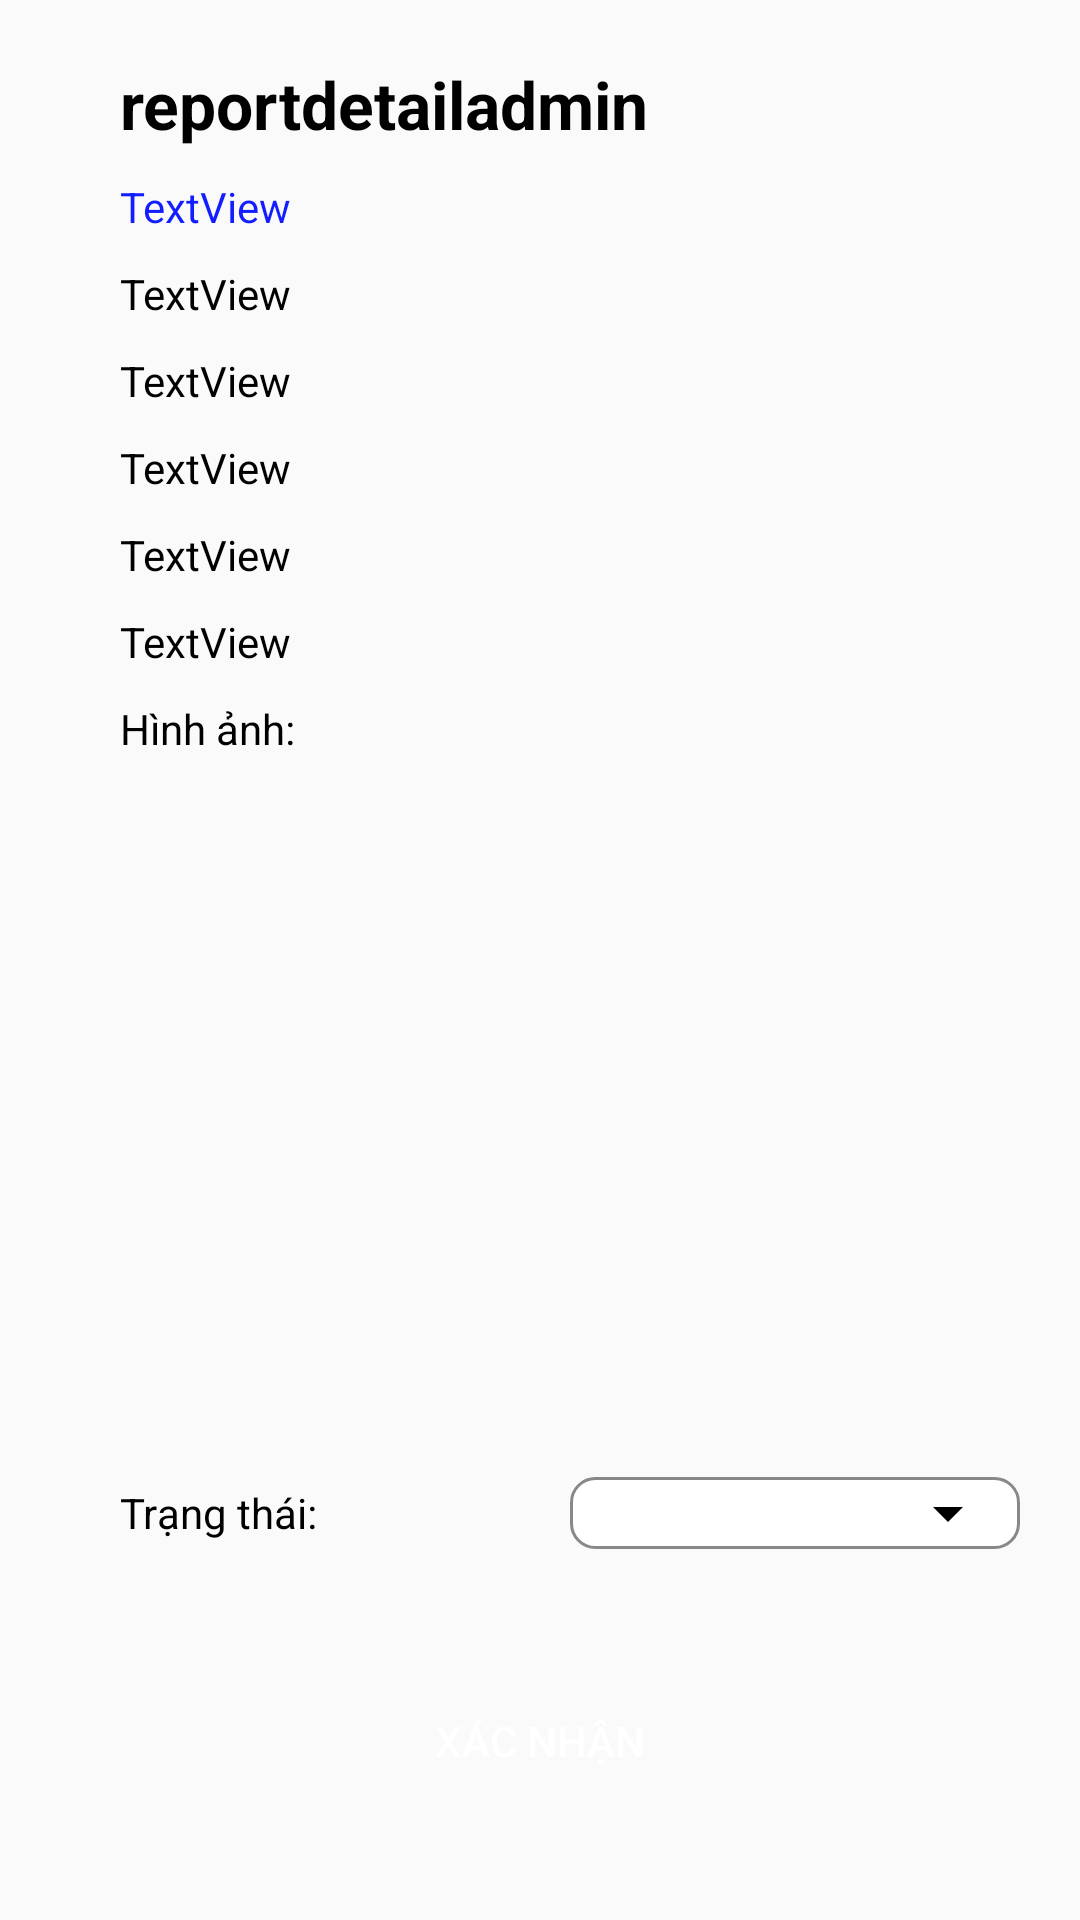

Write the Android layout XML for this screen, with the resource values it uses.
<!-- AndroidManifest.xml: application theme Theme.HanoiFixlt -->
<!-- res/layout/activity_report_detail_admin.xml -->
<?xml version="1.0" encoding="utf-8"?>
<LinearLayout xmlns:android="http://schemas.android.com/apk/res/android"
    xmlns:app="http://schemas.android.com/apk/res-auto"
    xmlns:tools="http://schemas.android.com/tools"
    android:id="@+id/main"
    android:layout_width="match_parent"
    android:layout_height="match_parent"
    android:orientation="vertical"
    android:paddingHorizontal="20dp"
    tools:context=".activity.ReportDetailAdmin">

    <TextView
        android:id="@+id/txtCategory"
        android:layout_width="wrap_content"
        android:layout_height="wrap_content"
        android:textSize="22sp"
        android:layout_marginTop="20dp"
        android:layout_marginHorizontal="20dp"
        android:textColor="@color/black"
        android:textStyle="bold"
        android:text="reportdetailadmin" />

    <TextView
        android:id="@+id/txtStatus"
        android:layout_marginTop="10dp"
        android:layout_width="wrap_content"
        android:layout_height="wrap_content"
        android:layout_marginHorizontal="20dp"
        android:textColor="@color/blue"
        android:text="TextView" />

    <TextView
        android:id="@+id/txtReportId"
        android:layout_width="match_parent"
        android:layout_height="wrap_content"
        android:layout_marginTop="10dp"
        android:layout_marginHorizontal="20dp"
        android:textColor="@color/black"
        android:text="TextView" />

    <TextView
        android:id="@+id/txtAdr"
        android:layout_width="match_parent"
        android:layout_height="wrap_content"
        android:layout_marginTop="10dp"
        android:layout_marginHorizontal="20dp"
        android:textColor="@color/black"
        android:text="TextView" />

    <TextView
        android:id="@+id/txtDes"
        android:layout_width="match_parent"
        android:layout_height="wrap_content"
        android:layout_marginTop="10dp"
        android:layout_marginHorizontal="20dp"
        android:textColor="@color/black"
        android:text="TextView" />

    <TextView
        android:id="@+id/txtSubmit"
        android:layout_width="match_parent"
        android:layout_height="wrap_content"
        android:layout_marginTop="10dp"
        android:layout_marginHorizontal="20dp"
        android:textColor="@color/black"
        android:text="TextView" />

    <TextView
        android:id="@+id/txtLastchange"
        android:layout_width="match_parent"
        android:layout_height="wrap_content"
        android:layout_marginTop="10dp"
        android:layout_marginHorizontal="20dp"
        android:textColor="@color/black"
        android:text="TextView" />

    <TextView
        android:id="@+id/txtImg"
        android:layout_width="match_parent"
        android:layout_height="wrap_content"
        android:layout_marginTop="10dp"
        android:layout_marginHorizontal="20dp"
        android:textColor="@color/black"
        android:text="Hình ảnh:" />

    <ImageView
        android:id="@+id/imageView5"
        android:layout_width="match_parent"
        android:layout_height="200dp"
        android:layout_marginTop="10dp"
        android:layout_marginHorizontal="20dp"
        android:scaleType="centerCrop"
        android:src="@drawable/placeholder_rounded" />

    <LinearLayout
        android:layout_width="match_parent"
        android:layout_height="wrap_content"
        android:layout_marginTop="30dp"
        android:orientation="horizontal">

        <TextView
            android:id="@+id/txtSta"
            android:layout_width="120dp"
            android:layout_height="wrap_content"
            android:textColor="@color/black"
            android:layout_marginStart="20dp"
            android:layout_gravity="center_vertical"
            android:text="Trạng thái:" />

        <Spinner
            android:id="@+id/spinner"
            android:layout_marginStart="30dp"
            android:layout_width="match_parent"
            android:layout_height="wrap_content"
            android:paddingStart="30dp"
            android:background="@drawable/spinner_background" />
    </LinearLayout>

    <Button
        android:id="@+id/button"
        android:layout_width="match_parent"
        android:layout_height="wrap_content"
        android:layout_marginTop="40dp"
        android:background="@drawable/button_edit"
        android:layout_marginHorizontal="20dp"
        android:backgroundTint="@color/blue"
        android:textColor="@color/white"
        android:text="Xác nhận" />
</LinearLayout>
<!-- resources referenced by this layout -->
<resources>
  <color name="black">#FF000000</color>
  <color name="blue">#121EFF</color>
  <color name="white">#FFFFFFFF</color>
  <!-- drawable spinner_background (drawable) -->
  <?xml version="1.0" encoding="utf-8"?>
  <layer-list xmlns:android="http://schemas.android.com/apk/res/android">
      
      <item>
          <shape android:shape="rectangle">
              <solid android:color="#FFFFFF"/> 
              <stroke android:width="1dp" android:color="#888888"/> 
              <corners android:radius="8dp"/> 
          </shape>
      </item>
  
      
      <item android:drawable="@drawable/ic_arrow_down_black"
          android:gravity="end|center_vertical"
          android:right="12dp" />
  </layer-list>
  <style name="Theme.HanoiFixlt" parent="Base.Theme.HanoiFixlt" />
  <!-- drawable ic_arrow_down_black (drawable) -->
  <?xml version="1.0" encoding="utf-8"?>
      <vector xmlns:android="http://schemas.android.com/apk/res/android"
          android:width="24dp"
          android:height="24dp"
          android:viewportWidth="24"
          android:viewportHeight="24">
          <path
              android:fillColor="#000000"
              android:pathData="M7,10l5,5 5,-5" />
      </vector>
  <style name="Base.Theme.HanoiFixlt" parent="Theme.AppCompat.DayNight.DarkActionBar">
          
          
  
          
          <item name="tabPadding">0dp</item>
          <item name="tabPaddingStart">0dp</item>
          <item name="tabPaddingEnd">0dp</item>
          <item name="tabPaddingTop">0dp</item>
          <item name="tabPaddingBottom">0dp</item>
          <item name="android:minHeight">0dp</item>
      </style>
</resources>
